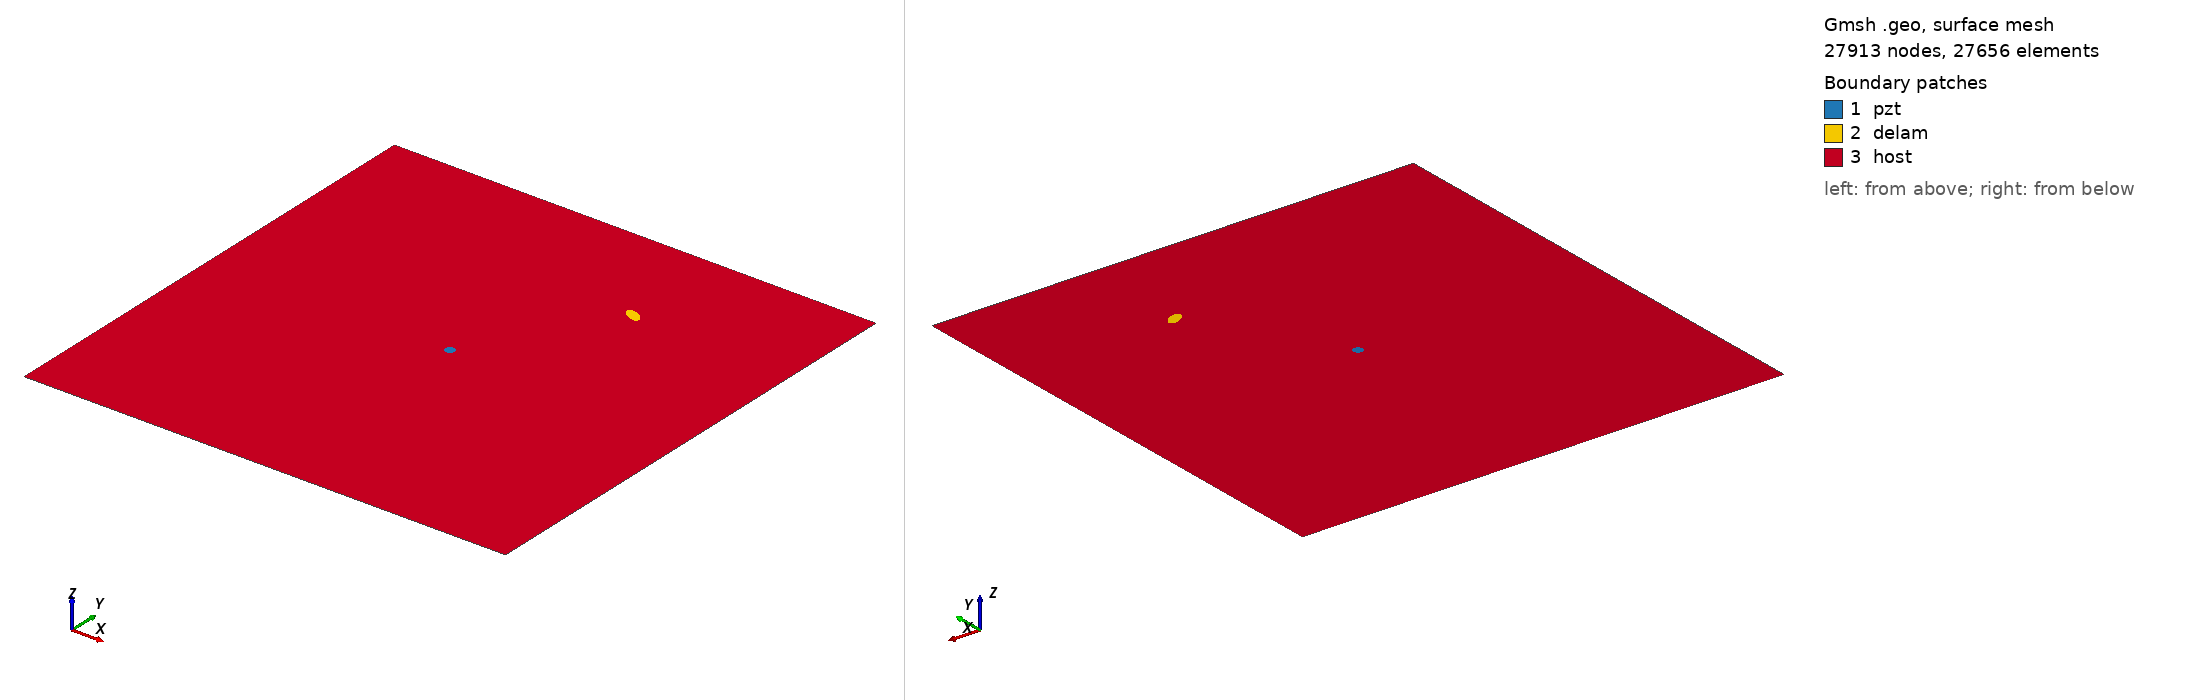

Gmsh geometry script, surface-meshed: 27913 nodes, 27656 surface elements. Boundary patches (legend numbers): 1 pzt, 2 delam, 3 host. Left view from above one corner, right view from below the opposite corner. Legend entries are the model's physical surfaces. The drawing asked Gmsh for element sizes between 1% and 20% of the model's largest extent; the script's own settings can give other sizes.

=== delam1_position_no_77_a_10mm_b_5mm_angle_150.geo (drawn) ===
SetFactory("OpenCASCADE");
L=0.500000; 
W=0.500000; 
a=0.010000; 
b=0.005000; 
x=0.333333; 
y=0.388889; 
alpha=0.833333 *Pi; 
r=0.005000; 
xpzt=0.250000; 
ypzt=0.250000; 
//+
Point(1) = {0, 0, 0, 1.0};
//+
Point(2) = {L, 0, 0, 1.0};
//+
Point(3) = {L, W, 0, 1.0};
//+
Point(4) = {0, W, 0, 1.0};
//+
Line(1) = {1, 2};
//+
Line(2) = {2, 3};
//+
Line(3) = {3, 4};
//+
Line(4) = {4, 1};
//+
Circle(5) = {xpzt, ypzt, -0, r, 0, 2*Pi};
//+
Ellipse(6) = {x, y, -0, a, b, 0, 2*Pi};
//+
Rotate {{0, 0, 1}, {x, y, 0}, alpha} {
  Curve{6}; 
}
//+
Curve Loop(1) = {4, 1, 2, 3};
//+
Curve Loop(2) = {6};
//+
Curve Loop(3) = {5};
//+
Curve Loop(4) = {6};
//+
Curve Loop(5) = {5};
//+
Plane Surface(1) = {5};
//+
Plane Surface(2) = {4};
//+
Plane Surface(3) = {1, 2, 3};
//+
Point(9) = {xpzt, ypzt, 0, 1.0};
//+
Point{9} In Surface {1};// mesh node at centre of pzt
//+
Physical Surface("pzt") = {1};
//+
Physical Surface("delam") = {2};
//+
Physical Surface("host") = {3};

Mesh.Algorithm = 6; // Frontal
Mesh.CharacteristicLengthFactor = 0.080000;
Mesh.CharacteristicLengthMin = 0.001000;
Mesh.CharacteristicLengthMax = 0.200000;
Mesh.RecombineAll = 1; // Apply recombination algorithm
Mesh.SubdivisionAlgorithm = 1; // 1: all quadrangles
Mesh.Smoothing = 1;
